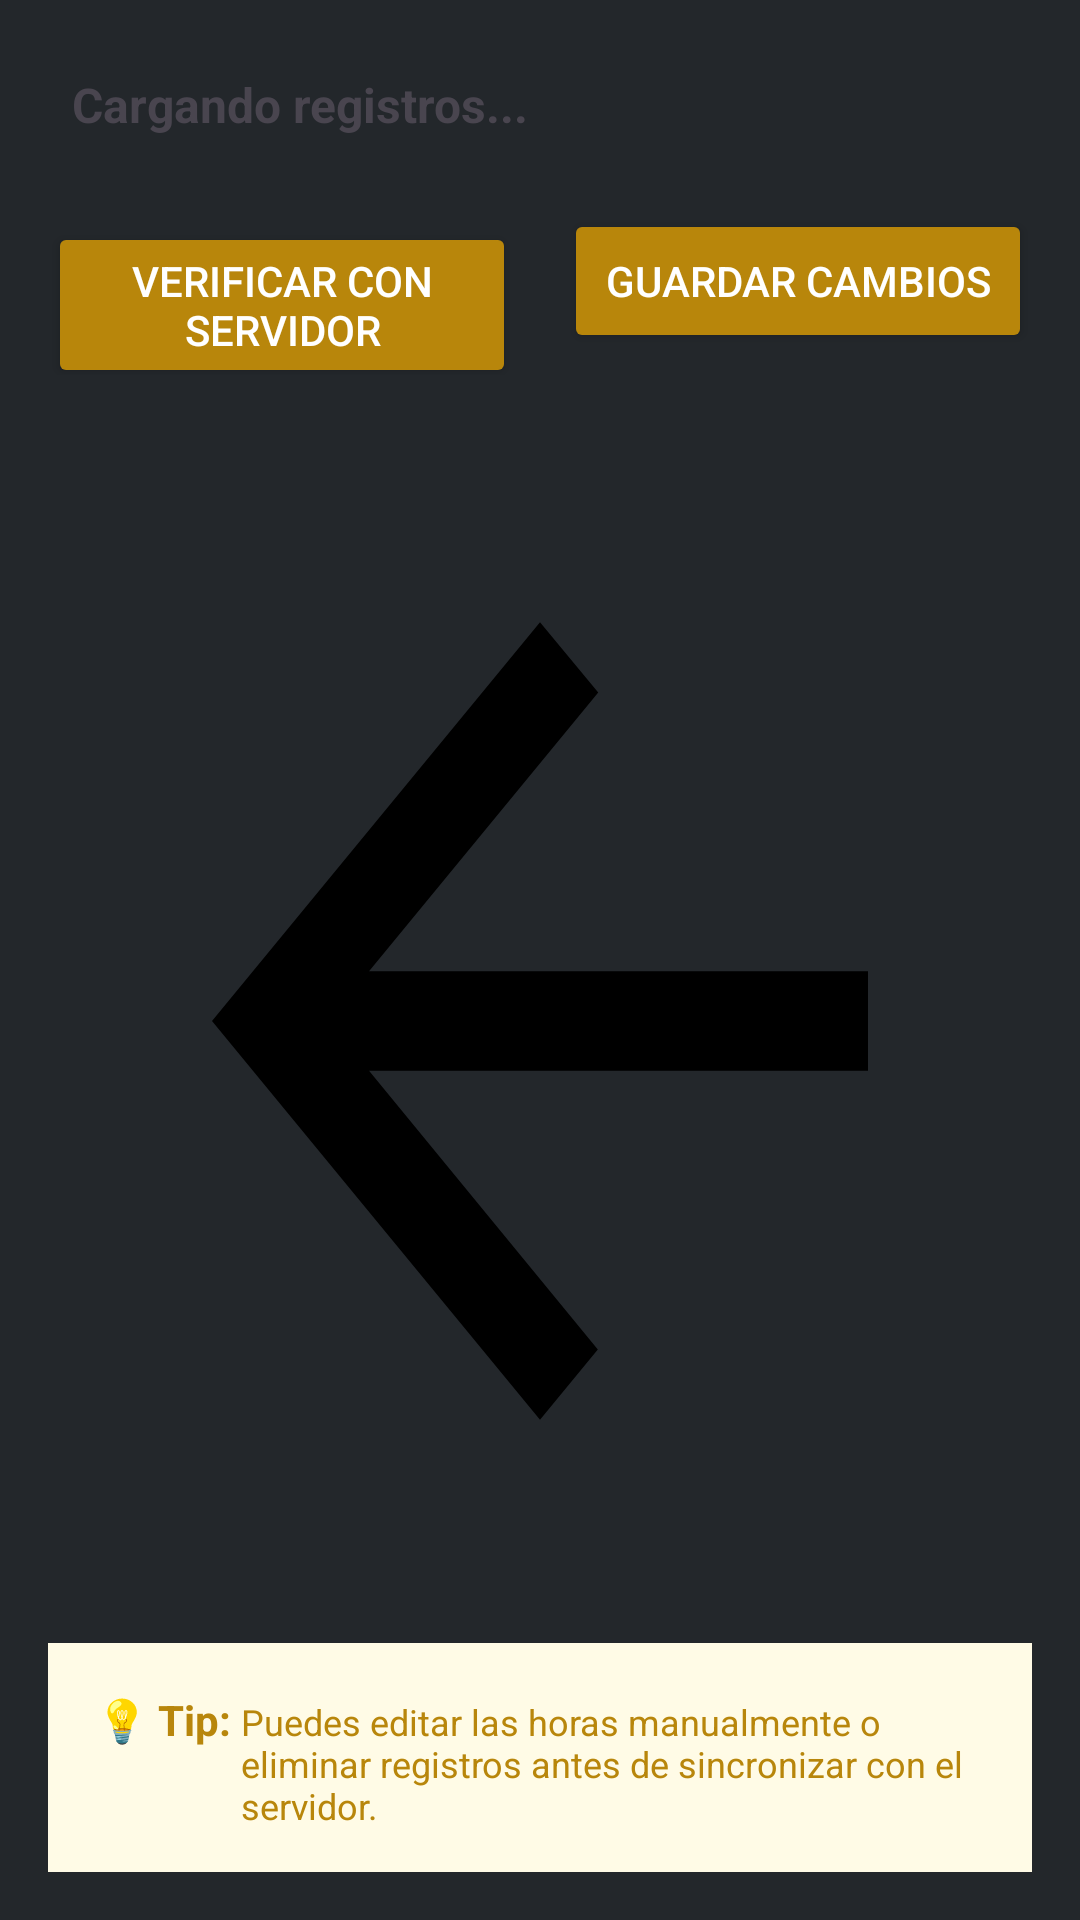

The Android layout XML behind this screen, and the referenced resources:
<!-- AndroidManifest.xml: application theme Theme.Confex -->
<!-- res/layout/activity_review_attendance.xml -->
<?xml version="1.0" encoding="utf-8"?>
<LinearLayout xmlns:android="http://schemas.android.com/apk/res/android"
    android:layout_width="match_parent"
    android:layout_height="match_parent"
    android:orientation="vertical"
    android:padding="16dp">

    
    <LinearLayout
        android:layout_width="match_parent"
        android:layout_height="wrap_content"
        android:orientation="horizontal"
        android:gravity="center_vertical"
        android:padding="8dp"
        android:background="@drawable/ic_launcher_background"
        android:layout_marginBottom="16dp">

        <TextView
            android:id="@+id/tvStatus"
            android:layout_width="0dp"
            android:layout_height="wrap_content"
            android:layout_weight="1"
            android:text="Cargando registros..."
            android:textSize="16sp"
            android:textStyle="bold" />

        <ProgressBar
            android:id="@+id/progressBar"
            android:layout_width="24dp"
            android:layout_height="24dp"
            android:visibility="gone" />

    </LinearLayout>

    
    <LinearLayout
        android:layout_width="match_parent"
        android:layout_height="wrap_content"
        android:orientation="horizontal"
        android:layout_marginBottom="16dp">

        <Button
            android:id="@+id/btnSyncWithServer"
            android:layout_width="0dp"
            android:layout_height="wrap_content"
            android:layout_weight="1"
            android:text="Verificar con Servidor"
            android:backgroundTint="@color/primary_color"
            android:textColor="@android:color/white"
            android:layout_marginEnd="8dp" />

        <Button
            android:id="@+id/btnSaveChanges"
            android:layout_width="0dp"
            android:layout_height="wrap_content"
            android:layout_weight="1"
            android:text="Guardar Cambios"
            android:backgroundTint="@color/accent_color"
            android:textColor="@android:color/white"
            android:layout_marginStart="8dp" />

    </LinearLayout>

    
    <androidx.recyclerview.widget.RecyclerView
        android:id="@+id/recyclerViewReview"
        android:layout_width="match_parent"
        android:layout_height="0dp"
        android:layout_weight="1"
        android:background="@drawable/ic_back"
        android:padding="8dp" />

    
    <LinearLayout
        android:layout_width="match_parent"
        android:layout_height="wrap_content"
        android:orientation="horizontal"
        android:padding="16dp"
        android:background="@color/primary_light"
        android:layout_marginTop="8dp">

        <TextView
            android:layout_width="wrap_content"
            android:layout_height="wrap_content"
            android:text="💡 Tip: "
            android:textStyle="bold"
            android:textColor="@color/primary_color" />

        <TextView
            android:layout_width="0dp"
            android:layout_height="wrap_content"
            android:layout_weight="1"
            android:text="Puedes editar las horas manualmente o eliminar registros antes de sincronizar con el servidor."
            android:textSize="12sp"
            android:textColor="@color/primary_color" />

    </LinearLayout>

</LinearLayout>
<!-- resources referenced by this layout -->
<resources>
  <color name="accent_color">#b8860b</color>
  <color name="primary_color">#b8860b</color>
  <color name="primary_light">#fffbe6</color>
  <!-- drawable ic_back (drawable) -->
  <vector xmlns:android="http://schemas.android.com/apk/res/android"
      android:width="24dp" android:height="24dp"
      android:viewportWidth="24" android:viewportHeight="24">
      <path android:fillColor="#000000"
          android:pathData="M20,11H7.83l5.59-5.59L12,4l-8,8 8,8 1.41-1.41L7.83,13H20v-2z"/>
  </vector>
  <style name="Theme.Confex" parent="Base.Theme.Confex" />
  <style name="Base.Theme.Confex" parent="Theme.Material3.DayNight.NoActionBar">
          <item name="android:colorBackground">@color/background_color</item>
          <item name="android:textColorPrimary">@color/text_primary</item>
          <item name="android:textColorSecondary">@color/text_secondary</item>
          <item name="colorPrimary">@color/primary_color</item>
          <item name="colorPrimaryDark">@color/primary_dark</item>
          <item name="colorAccent">@color/accent_color</item>
          <item name="android:statusBarColor">@color/background_color</item>
          <item name="android:windowLightStatusBar">false</item>
      </style>
  <color name="background_color">#23272b</color>
  <color name="text_primary">#fff</color>
  <color name="text_secondary">#b8860b</color>
  <color name="primary_dark">#23272b</color>
</resources>
